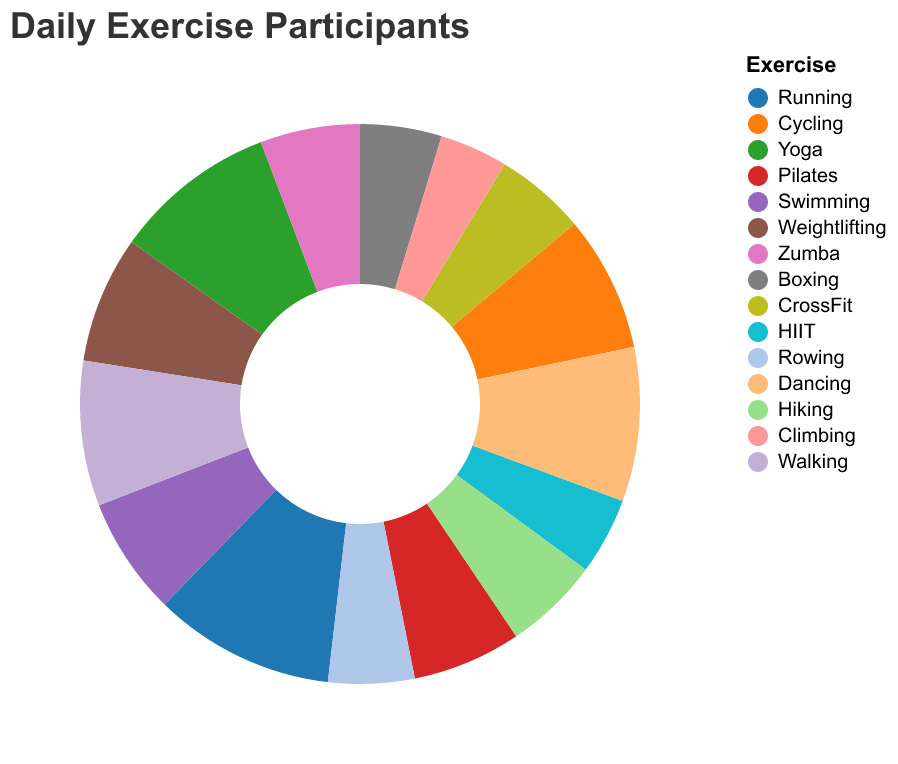

Source data for this figure (header and first rows):
Exercise, Participants
Running, 200
Cycling, 150
Yoga, 180
Pilates, 120
Swimming, 130
Weightlifting, 140
Zumba, 110
Boxing, 90
CrossFit, 100
HIIT, 85
Rowing, 95
Dancing, 170
Hiking, 105
Climbing, 75
Walking, 160
